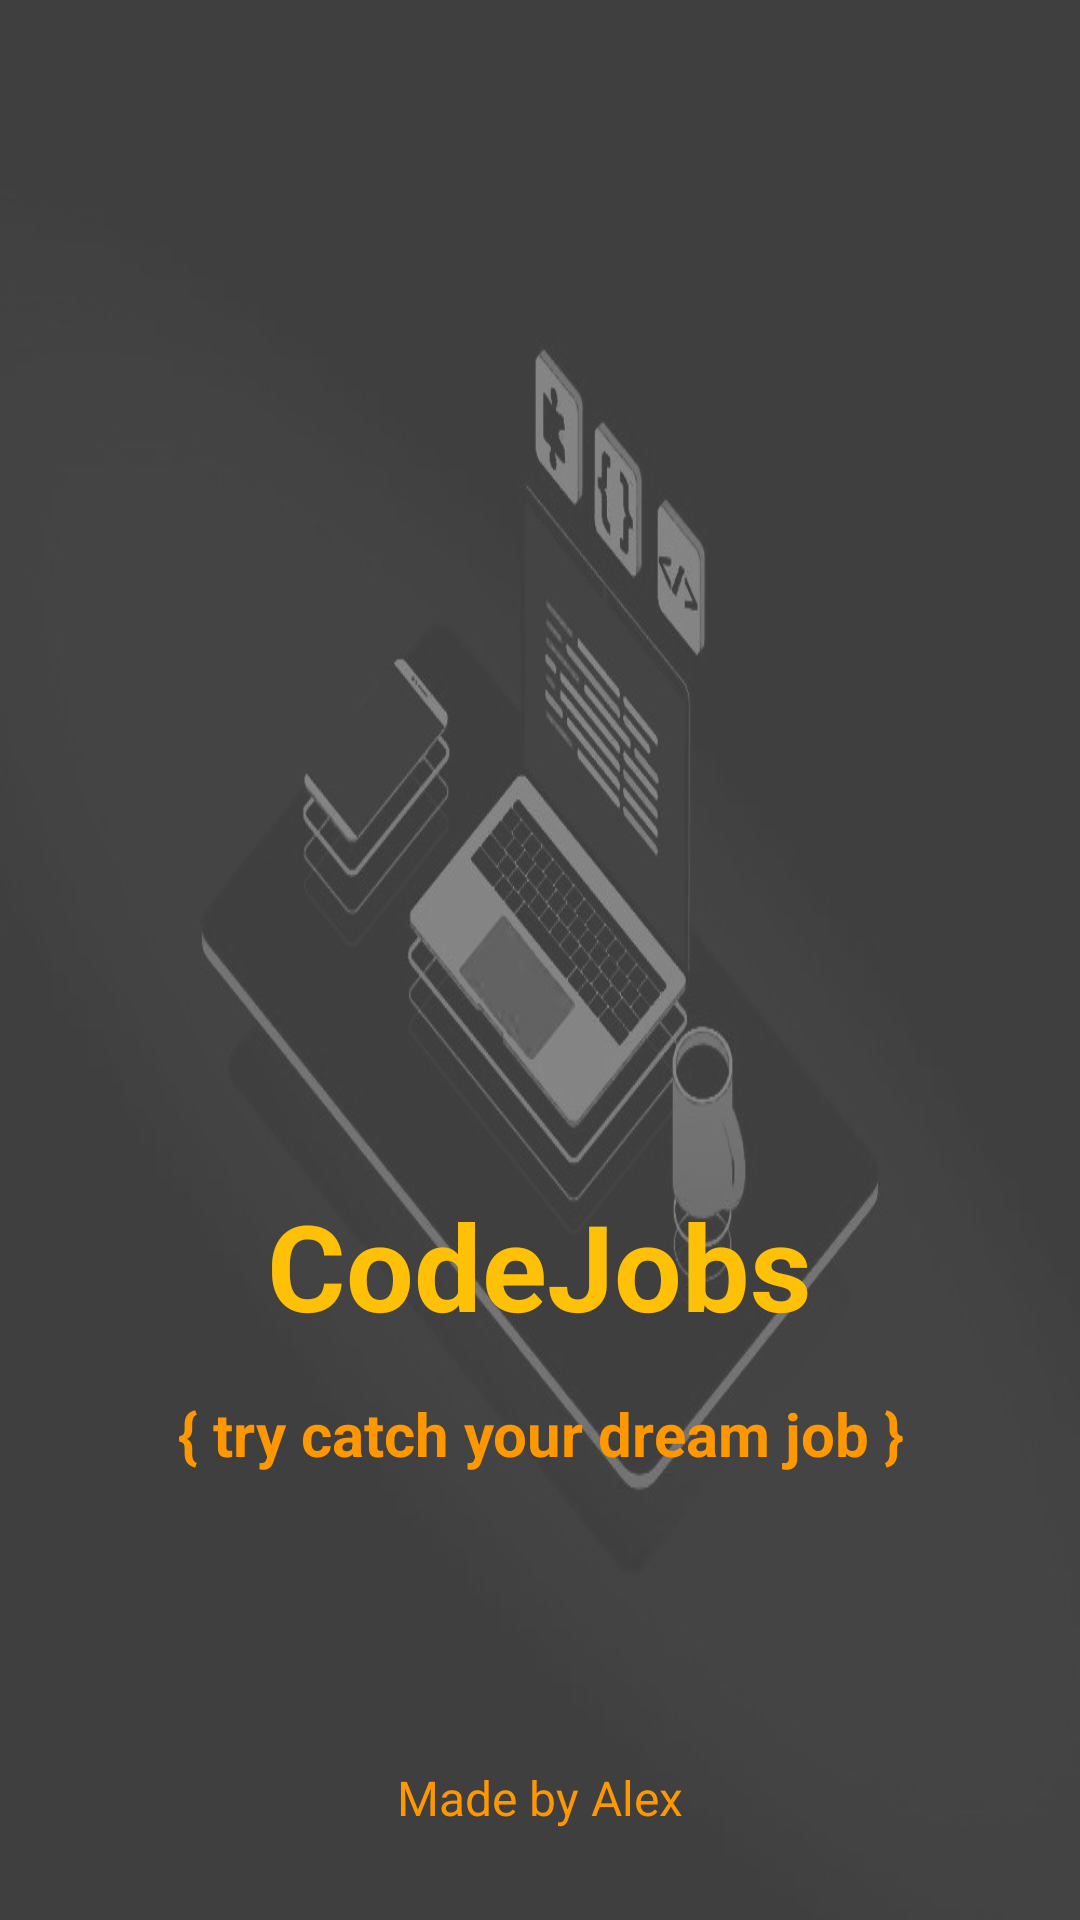

This screen was rendered from an Android layout file. Write that file and the resources it references.
<!-- AndroidManifest.xml: application theme Theme.CodeJobs -->
<!-- res/layout/activity_main.xml -->
<?xml version="1.0" encoding="utf-8"?>
<RelativeLayout
    xmlns:android="http://schemas.android.com/apk/res/android"
    xmlns:app="http://schemas.android.com/apk/res-auto"
    xmlns:tools="http://schemas.android.com/tools"
    android:layout_width="match_parent"
    android:layout_height="match_parent"
    tools:context=".MainActivity"
    android:background="@drawable/background"
    >

    <ImageView
        android:id="@+id/logo"
        android:layout_width="300dp"
        android:layout_height="300dp"
        android:src="@drawable/logo"
        android:layout_marginBottom="5dp"
        android:layout_centerHorizontal="true"
        android:layout_marginTop="80dp"
         />

    <TextView
        android:id="@+id/title"
        android:layout_width="wrap_content"
        android:layout_height="wrap_content"
        android:padding="10dp"
        android:layout_centerHorizontal="true"
        android:layout_below="@+id/logo"
        android:text="@string/app_name"
        android:textColor="#FFC107"
        android:textSize="40sp"
        android:textStyle="bold"
        android:layout_marginBottom="1dp"
        />

    <TextView
        android:id="@+id/slogan"
        android:layout_width="wrap_content"
        android:layout_height="wrap_content"
        android:gravity="center"
        android:padding="5dp"
        android:text="@string/slogan"
        android:layout_centerHorizontal="true"
        android:layout_below="@+id/title"
        android:textColor="#FF9800"
        android:textSize="20sp"
        android:textStyle="bold"
         />

    <TextView
        android:id="@+id/copy"
        android:layout_width="wrap_content"
        android:layout_height="wrap_content"
        android:layout_alignParentBottom="true"
        android:layout_centerHorizontal="true"
        android:layout_marginBottom="25dp"
        android:text="@string/copyright"
        android:textColor="#FF9800"
        android:padding="5dp"
        android:textSize="16sp"
        />

</RelativeLayout>
<!-- resources referenced by this layout -->
<resources>
  <!-- drawable background: jpg bitmap (drawable, 42517 bytes) -->
  <string name="app_name">CodeJobs</string>
  <string name="copyright">Made by Alex</string>
  <string name="slogan">{ try catch your dream job }</string>
  <style name="Theme.CodeJobs" parent="Theme.MaterialComponents.DayNight.NoActionBar">
          
          <item name="colorPrimary">@color/purple_500</item>
          <item name="colorPrimaryVariant">@color/purple_700</item>
          <item name="colorOnPrimary">@color/white</item>
          
          <item name="colorSecondary">@color/teal_200</item>
          <item name="colorSecondaryVariant">@color/teal_700</item>
          <item name="colorOnSecondary">@color/black</item>
          
          <item name="android:statusBarColor" tools:targetApi="l">?attr/colorPrimaryVariant</item>
          
      </style>
  <!-- not gathered from this repository: default colours our renderer supplied (Android Studio template values) -->
  <color name="purple_500">#FF6200EE</color>
  <color name="purple_700">#FF3700B3</color>
  <color name="teal_200">#FF03DAC5</color>
  <color name="teal_700">#FF018786</color>
  <color name="black">#FF000000</color>
  <color name="white">#FFFFFFFF</color>
</resources>
